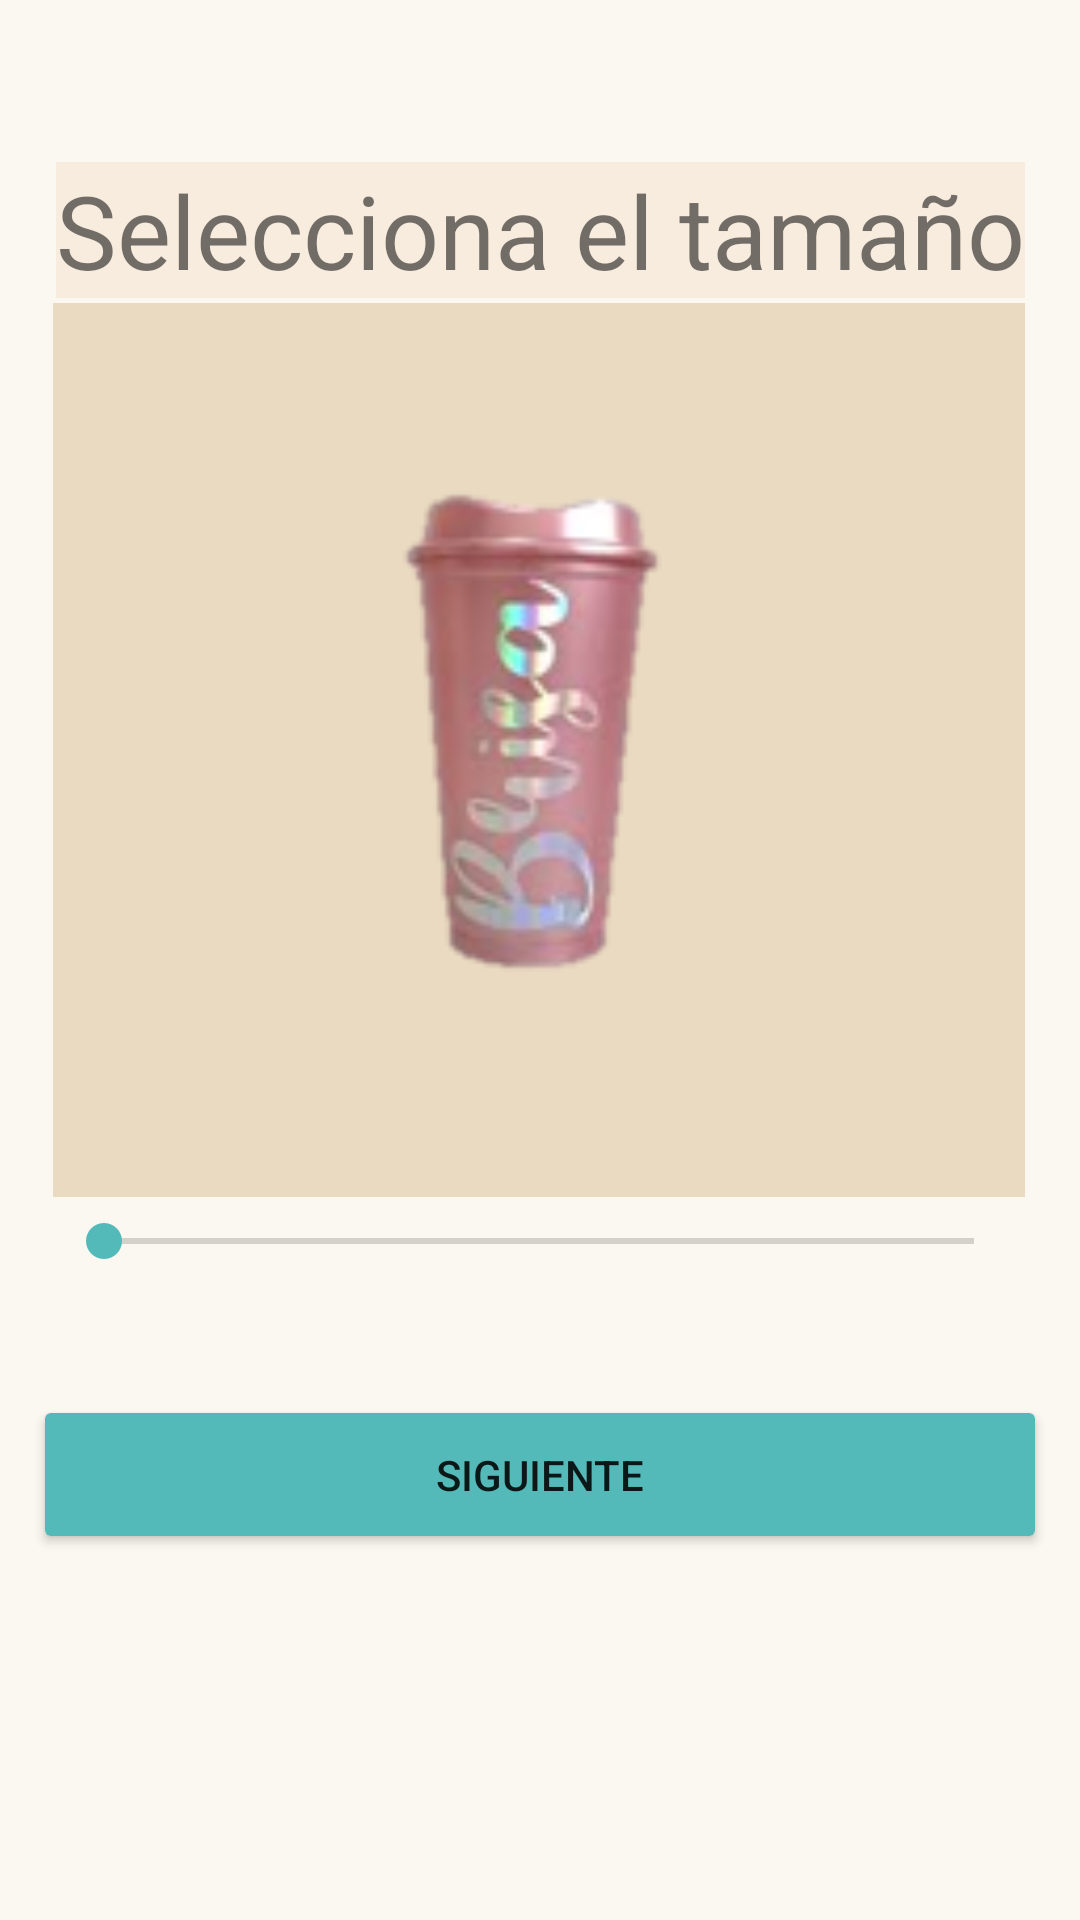

Layout XML and referenced resources for this Android screen:
<!-- AndroidManifest.xml: application theme Theme.DreamDrink -->
<!-- res/layout/fragment_seleccionar_tamano.xml -->
<?xml version="1.0" encoding="utf-8"?>
<FrameLayout xmlns:android="http://schemas.android.com/apk/res/android"
    xmlns:app="http://schemas.android.com/apk/res-auto"
    xmlns:tools="http://schemas.android.com/tools"
    android:layout_width="match_parent"
    android:layout_height="match_parent"
    android:background="#FBF8F1"
    tools:context=".SeleccionarTamanoFragment">

    <androidx.constraintlayout.widget.ConstraintLayout
        android:layout_width="match_parent"
        android:layout_height="match_parent">

        <TextView
            android:id="@+id/textView"
            android:layout_width="wrap_content"
            android:layout_height="wrap_content"
            android:background="#F7ECDE"
            android:text="Selecciona el tamaño"
            android:textSize="34sp"
            app:layout_constraintBottom_toBottomOf="parent"
            app:layout_constraintEnd_toEndOf="parent"
            app:layout_constraintStart_toStartOf="parent"
            app:layout_constraintTop_toTopOf="parent"
            app:layout_constraintVertical_bias="0.091" />

        <SeekBar
            android:id="@+id/seekBar2"
            style="@android:style/Widget.Material.SeekBar"
            android:layout_width="322dp"
            android:layout_height="58dp"
            android:progressTint="#54BAB9"
            android:thumbTint="#54BAB9"
            app:layout_constraintBottom_toBottomOf="parent"
            app:layout_constraintEnd_toEndOf="parent"
            app:layout_constraintHorizontal_bias="0.495"
            app:layout_constraintStart_toStartOf="parent"
            app:layout_constraintTop_toTopOf="parent"
            app:layout_constraintVertical_bias="0.661" />

        <Button
            android:id="@+id/button2"
            android:layout_width="338dp"
            android:layout_height="53dp"
            android:backgroundTint="#54BAB9"
            android:text="Siguiente"
            app:layout_constraintBottom_toBottomOf="parent"
            app:layout_constraintEnd_toEndOf="parent"
            app:layout_constraintHorizontal_bias="0.498"
            app:layout_constraintStart_toStartOf="parent"
            app:layout_constraintTop_toTopOf="parent"
            app:layout_constraintVertical_bias="0.792" />

        <ImageView
            android:id="@+id/imageView"
            android:layout_width="324dp"
            android:layout_height="298dp"
            android:src="@android:drawable/screen_background_light"
            android:tint="#E9DAC1"
            app:layout_constraintBottom_toBottomOf="parent"
            app:layout_constraintEnd_toEndOf="parent"
            app:layout_constraintHorizontal_bias="0.494"
            app:layout_constraintStart_toStartOf="parent"
            app:layout_constraintTop_toTopOf="parent"
            app:layout_constraintVertical_bias="0.295" />

        <ImageView
            android:id="@+id/imageView2"
            android:layout_width="229dp"
            android:layout_height="216dp"
            android:src="@drawable/vasocoffe"
            app:layout_constraintBottom_toBottomOf="parent"
            app:layout_constraintEnd_toEndOf="parent"
            app:layout_constraintStart_toStartOf="parent"
            app:layout_constraintTop_toTopOf="parent"
            app:layout_constraintVertical_bias="0.314" />
    </androidx.constraintlayout.widget.ConstraintLayout>
</FrameLayout>
<!-- resources referenced by this layout -->
<resources>
  <!-- drawable vasocoffe: png bitmap (drawable, 16896 bytes) -->
  <style name="Theme.DreamDrink" parent="Theme.MaterialComponents.DayNight.DarkActionBar">
          
          <item name="colorPrimary">@color/purple_500</item>
          <item name="colorPrimaryVariant">@color/purple_700</item>
          <item name="colorOnPrimary">@color/white</item>
          
          <item name="colorSecondary">@color/teal_200</item>
          <item name="colorSecondaryVariant">@color/teal_700</item>
          <item name="colorOnSecondary">@color/black</item>
          
          <item name="android:statusBarColor" tools:targetApi="l">?attr/colorPrimaryVariant</item>
          
  
          <item name="windowActionBar">false</item>
          <item name="windowNoTitle">true</item>
      </style>
  <!-- not gathered from this repository: default colours our renderer supplied (Android Studio template values) -->
  <color name="purple_500">#FF6200EE</color>
  <color name="purple_700">#FF3700B3</color>
  <color name="teal_200">#FF03DAC5</color>
  <color name="teal_700">#FF018786</color>
  <color name="black">#FF000000</color>
  <color name="white">#FFFFFFFF</color>
</resources>
